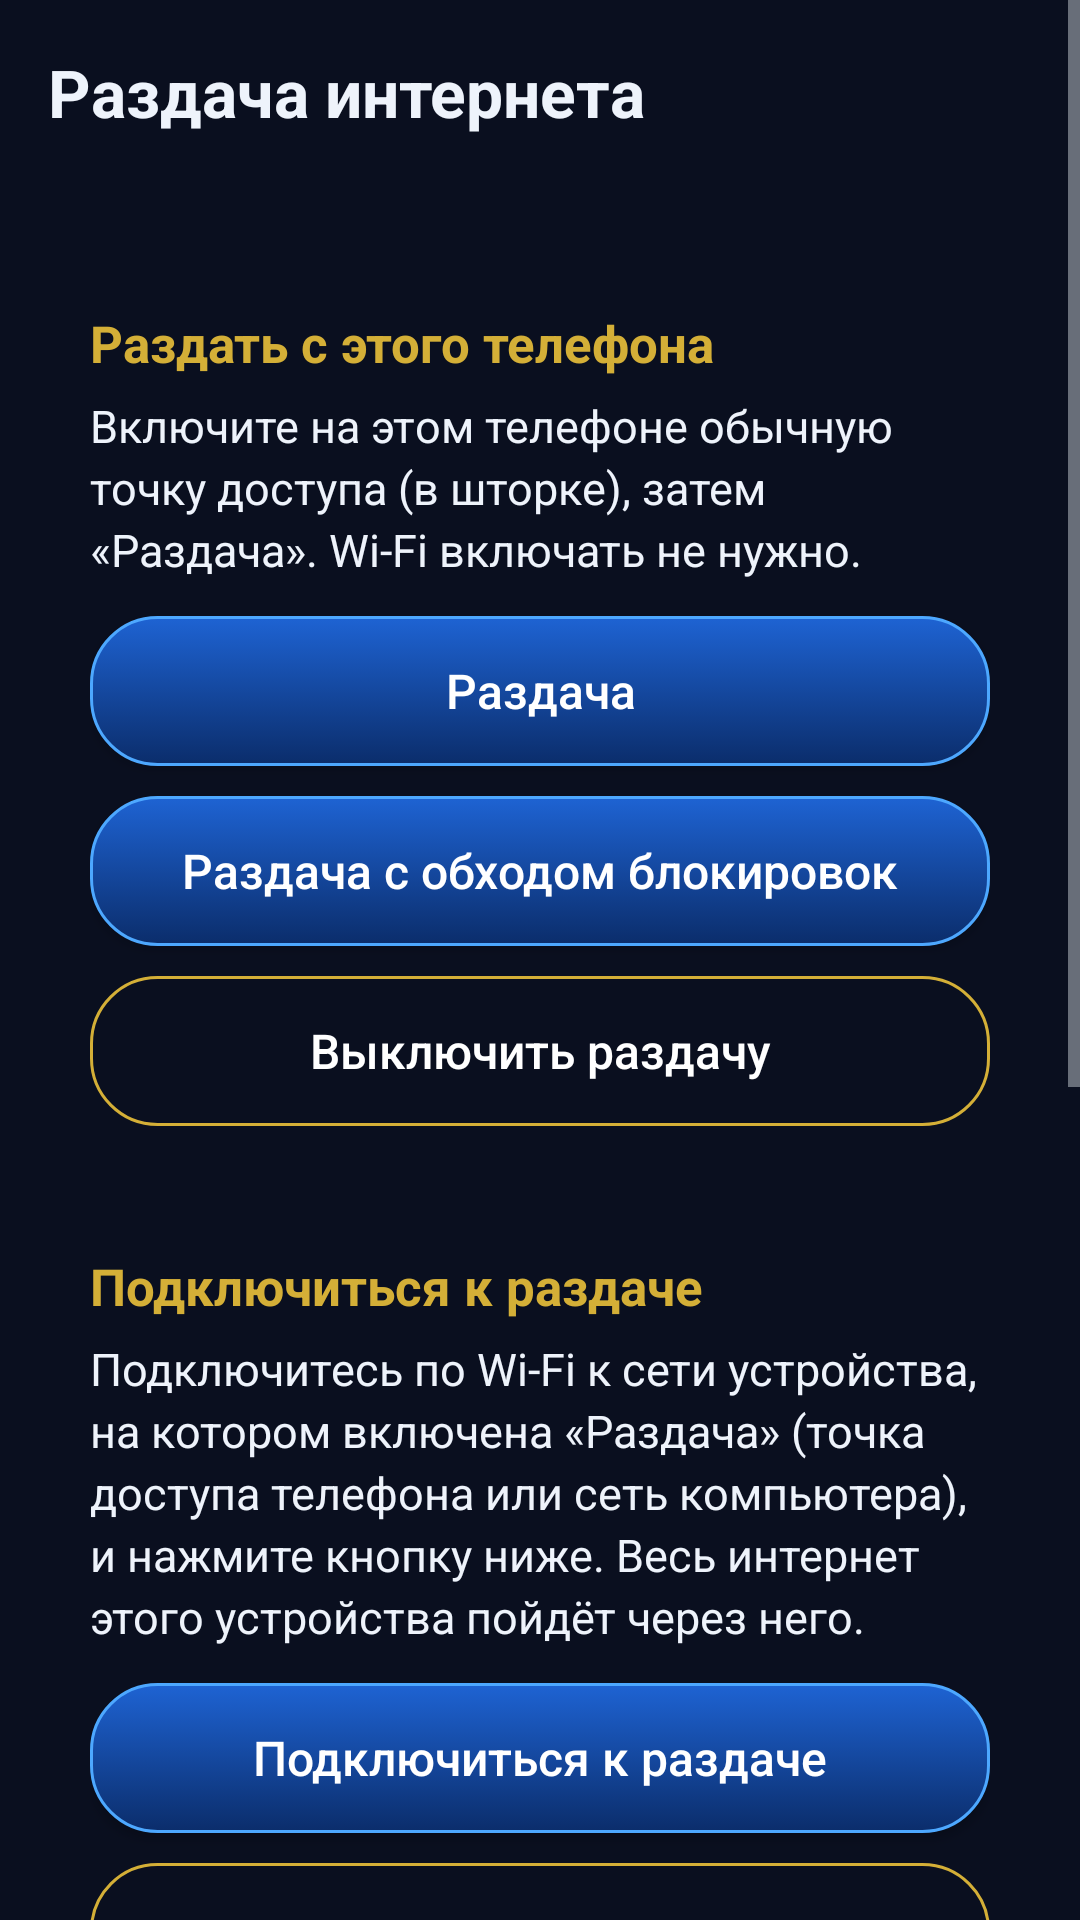

The Android layout XML behind this screen, and the referenced resources:
<!-- AndroidManifest.xml: application theme AppTheme -->
<!-- res/layout/activity_share.xml -->
<?xml version="1.0" encoding="utf-8"?>
<ScrollView xmlns:android="http://schemas.android.com/apk/res/android"
    android:layout_width="match_parent"
    android:layout_height="match_parent">

    <LinearLayout
        android:layout_width="match_parent"
        android:layout_height="wrap_content"
        android:orientation="vertical"
        android:padding="16dp">

        <TextView
            android:layout_width="wrap_content"
            android:layout_height="wrap_content"
            android:text="@string/share_title"
            android:textColor="@color/text"
            android:textSize="22sp"
            android:textStyle="bold" />

        <TextView
            android:id="@+id/shareStatus"
            android:layout_width="match_parent"
            android:layout_height="wrap_content"
            android:layout_marginTop="8dp"
            android:textColor="@color/gold_light"
            android:textSize="16sp" />

        
        <LinearLayout
            android:layout_width="match_parent"
            android:layout_height="wrap_content"
            android:layout_marginTop="14dp"
            android:background="@drawable/card"
            android:orientation="vertical"
            android:padding="14dp">

            <TextView
                android:layout_width="wrap_content"
                android:layout_height="wrap_content"
                android:text="@string/share_give_title"
                android:textColor="@color/gold"
                android:textSize="17sp"
                android:textStyle="bold" />

            <TextView
                android:id="@+id/shareInfo"
                android:layout_width="match_parent"
                android:layout_height="wrap_content"
                android:layout_marginTop="6dp"
                android:lineSpacingExtra="3dp"
                android:text="@string/share_give_hint"
                android:textColor="@color/text"
                android:textIsSelectable="true"
                android:textSize="15sp" />

            <Button
                android:id="@+id/shareOnly"
                android:layout_width="match_parent"
                android:layout_height="50dp"
                android:layout_marginTop="12dp"
                android:background="@drawable/btn_primary"
                android:focusable="true"
                android:text="@string/mode_share"
                android:textAllCaps="false"
                android:textColor="#FFFFFF"
                android:textSize="16sp" />

            <Button
                android:id="@+id/shareBoth"
                android:layout_width="match_parent"
                android:layout_height="50dp"
                android:layout_marginTop="10dp"
                android:background="@drawable/btn_primary"
                android:focusable="true"
                android:text="@string/mode_both"
                android:textAllCaps="false"
                android:textColor="#FFFFFF"
                android:textSize="16sp" />

            <Button
                android:id="@+id/shareStop"
                android:layout_width="match_parent"
                android:layout_height="50dp"
                android:layout_marginTop="10dp"
                android:background="@drawable/btn_ghost"
                android:focusable="true"
                android:text="@string/share_stop"
                android:textAllCaps="false"
                android:textColor="#FFFFFF"
                android:textSize="16sp" />
        </LinearLayout>

        
        <LinearLayout
            android:layout_width="match_parent"
            android:layout_height="wrap_content"
            android:layout_marginTop="14dp"
            android:background="@drawable/card"
            android:orientation="vertical"
            android:padding="14dp">

            <TextView
                android:layout_width="wrap_content"
                android:layout_height="wrap_content"
                android:text="@string/share_take_title"
                android:textColor="@color/gold"
                android:textSize="17sp"
                android:textStyle="bold" />

            <TextView
                android:layout_width="match_parent"
                android:layout_height="wrap_content"
                android:layout_marginTop="6dp"
                android:lineSpacingExtra="3dp"
                android:text="@string/share_take_hint"
                android:textColor="@color/text"
                android:textSize="15sp" />

            <Button
                android:id="@+id/recvOn"
                android:layout_width="match_parent"
                android:layout_height="50dp"
                android:layout_marginTop="12dp"
                android:background="@drawable/btn_primary"
                android:focusable="true"
                android:text="@string/mode_recv"
                android:textAllCaps="false"
                android:textColor="#FFFFFF"
                android:textSize="16sp" />

            <Button
                android:id="@+id/recvStop"
                android:layout_width="match_parent"
                android:layout_height="50dp"
                android:layout_marginTop="10dp"
                android:background="@drawable/btn_ghost"
                android:focusable="true"
                android:text="@string/recv_stop"
                android:textAllCaps="false"
                android:textColor="#FFFFFF"
                android:textSize="16sp" />
        </LinearLayout>

        <Button
            android:id="@+id/addTile"
            android:layout_width="match_parent"
            android:layout_height="50dp"
            android:layout_marginTop="14dp"
            android:background="@drawable/btn_ghost"
            android:focusable="true"
            android:text="@string/tile_add"
            android:textAllCaps="false"
            android:textColor="#FFFFFF"
            android:textSize="16sp" />

        <TextView
            android:layout_width="match_parent"
            android:layout_height="wrap_content"
            android:layout_marginTop="18dp"
            android:lineSpacingExtra="3dp"
            android:text="@string/share_help"
            android:textColor="@color/light"
            android:textSize="14sp" />
    </LinearLayout>
</ScrollView>
<!-- resources referenced by this layout -->
<resources>
  <color name="gold">#D4AF37</color>
  <color name="gold_light">#F7E7B8</color>
  <color name="light">#B7E0FF</color>
  <color name="text">#EEF3FB</color>
  <!-- drawable btn_ghost (drawable) -->
  <?xml version="1.0" encoding="utf-8"?>
  <selector xmlns:android="http://schemas.android.com/apk/res/android">
      <item android:state_focused="true">
          <shape android:shape="rectangle">
              <solid android:color="#18264A" />
              <stroke android:width="2dp" android:color="@color/gold" />
              <corners android:radius="22dp" />
          </shape>
      </item>
      <item>
          <shape android:shape="rectangle">
              <solid android:color="@android:color/transparent" />
              <stroke android:width="1dp" android:color="@color/gold" />
              <corners android:radius="22dp" />
          </shape>
      </item>
  </selector>
  <!-- drawable btn_primary (drawable) -->
  <?xml version="1.0" encoding="utf-8"?>
  <selector xmlns:android="http://schemas.android.com/apk/res/android">
      <item android:state_focused="true">
          <shape android:shape="rectangle">
              <gradient android:angle="270" android:startColor="@color/royal" android:endColor="@color/deep" />
              <stroke android:width="2dp" android:color="@color/gold" />
              <corners android:radius="22dp" />
          </shape>
      </item>
      <item>
          <shape android:shape="rectangle">
              <gradient android:angle="270" android:startColor="@color/royal" android:endColor="@color/deep" />
              <stroke android:width="1dp" android:color="@color/accent" />
              <corners android:radius="22dp" />
          </shape>
      </item>
  </selector>
  <string name="mode_both">Раздача с обходом блокировок</string>
  <string name="mode_recv">Подключиться к раздаче</string>
  <string name="mode_share">Раздача</string>
  <string name="recv_stop">Отключиться от раздачи</string>
  <string name="share_give_hint">Включите на этом телефоне обычную точку доступа (в шторке), затем «Раздача». Wi-Fi включать не нужно.</string>
  <string name="share_give_title">Раздать с этого телефона</string>
  <string name="share_help">Как это работает: телефон с сим-картой включает обычную точку доступа и «Раздачу». На втором устройстве (телефон, планшет, Android TV) с Aristocrat NET — «Подключиться к раздаче». Все сайты открывает сам первый телефон, поэтому оператор видит его обычный трафик, а не раздачу.\n\nУстройства без Aristocrat NET (ноутбук, iPhone): подключитесь к точке доступа и укажите в настройках этой сети прокси «Вручную» — адрес телефона и порт 8282. Без прокси такое устройство пойдёт в интернет обычной раздачей, и оператор её увидит.\n\nПроверка: на втором устройстве откройте в браузере http://адрес телефона:8282 — будет «раздача работает».</string>
  <string name="share_stop">Выключить раздачу</string>
  <string name="share_take_hint">Подключитесь по Wi-Fi к сети устройства, на котором включена «Раздача» (точка доступа телефона или сеть компьютера), и нажмите кнопку ниже. Весь интернет этого устройства пойдёт через него.</string>
  <string name="share_take_title">Подключиться к раздаче</string>
  <string name="share_title">Раздача интернета</string>
  <string name="tile_add">Добавить кнопки в шторку</string>
  <style name="AppTheme" parent="android:Theme.DeviceDefault">
          <item name="android:windowBackground">@color/bg</item>
          <item name="android:colorAccent">@color/accent</item>
          <item name="android:statusBarColor">@color/bg</item>
          <item name="android:navigationBarColor">@color/bg</item>
      </style>
  <color name="royal">#1E63D3</color>
  <color name="deep">#0B2D6B</color>
  <color name="accent">#4DA8FF</color>
  <color name="bg">#0A0F1F</color>
</resources>
